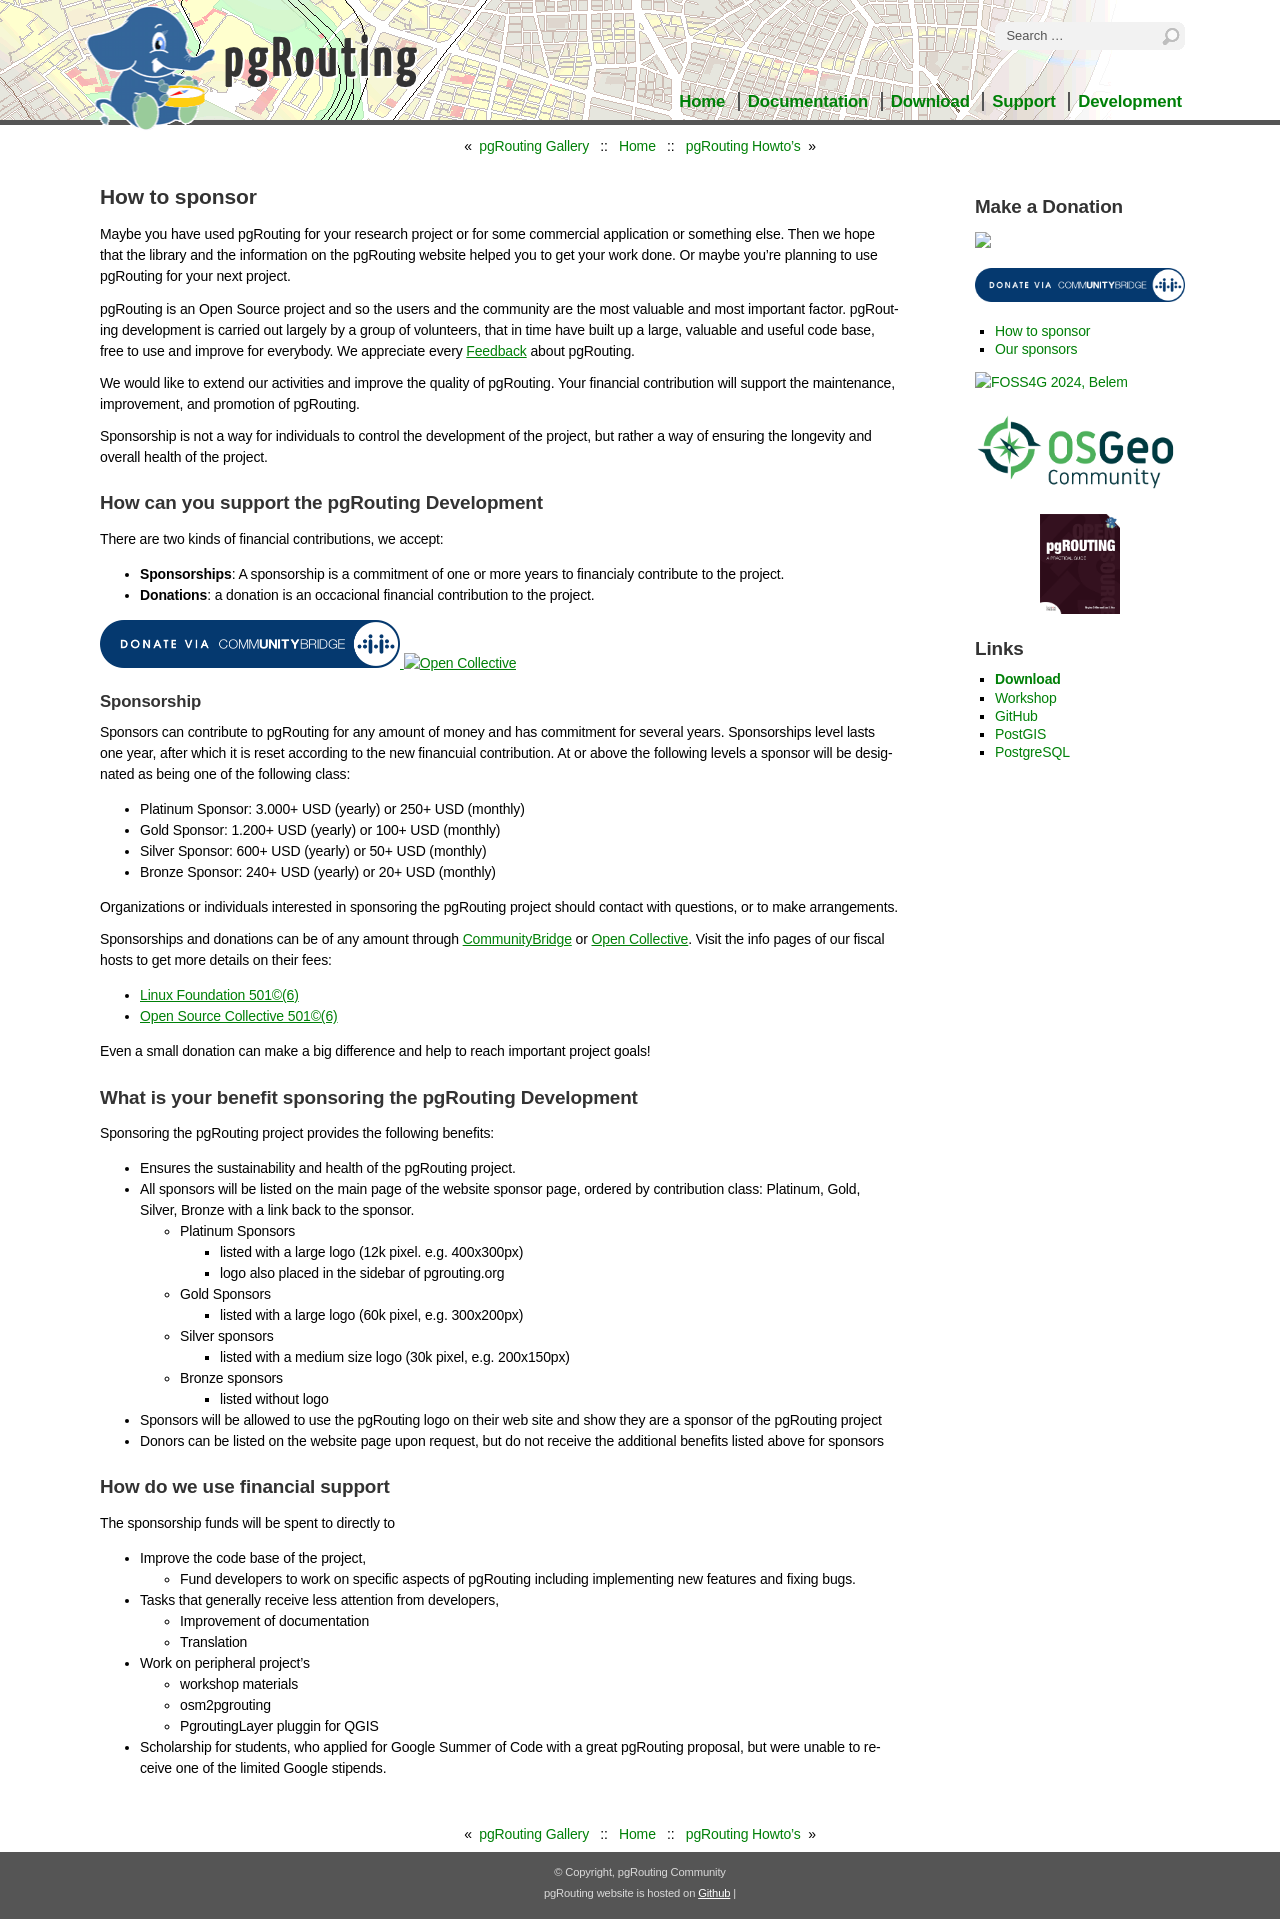

repository: pgRouting/website · page: donate.html · generator: sphinx

..
   ****************************************************************************
    pgRouting Website
    Copyright(c) pgRouting Contributors

    This documentation is licensed under a Creative Commons Attribution-Share
    Alike 3.0 License: https://creativecommons.org/licenses/by-sa/3.0/
   ****************************************************************************

How to sponsor
===============================================================================

Maybe you have used pgRouting for your research project or for some commercial
application or something else. Then we hope that the library and the information
on the pgRouting website helped you to get your work done. Or maybe you're
planning to use pgRouting for your next project.

pgRouting is an Open Source project and so the users and the community are the
most valuable and most important factor. pgRouting development is carried out
largely by a group of volunteers, that in time have built up a large, valuable
and useful code base, free to use and improve for everybody. We appreciate every
:ref:`development:feedback` about pgRouting.

We would like to extend our activities and improve the quality of pgRouting.
Your financial contribution will support the maintenance, improvement, and
promotion of pgRouting.

Sponsorship is not a way for individuals to control the development of the
project, but rather a way of ensuring the longevity and overall health of the
project.


How can you support the pgRouting Development
-------------------------------------------------------------------------------

There are two kinds of financial contributions, we accept:

* **Sponsorships**: A sponsorship is a commitment of one or more years to
  financialy contribute to the project.

* **Donations**: a donation is an occacional financial contribution to the
  project.

.. image:: _static/img/donate-cb.png
   :target: https://funding.communitybridge.org/projects/pgrouting
   :alt: CommunityBridge
   :width: 300

.. image:: https://opencollective.com/manjaro-us/donate/button@2x.png?color=blue
   :target: https://opencollective.com/pgrouting/donate
   :alt: Open Collective
   :width: 300

Sponsorship
^^^^^^^^^^^^^^^^^^^^^^^^^^^^^^^^^^^^^^^^^^^^^^^^^^^^^^^^^^^^^^^^^^^^^^^^^^^^^^^

Sponsors can contribute to pgRouting for any amount of money and has commitment
for several years.
Sponsorships level lasts one year, after which it is reset according to the new
financuial contribution.
At or above the following levels a sponsor will be designated as being one of
the following class:

* Platinum Sponsor: 3.000+ USD (yearly) or 250+ USD (monthly)
* Gold Sponsor: 1.200+ USD (yearly) or 100+ USD (monthly)
* Silver Sponsor: 600+ USD (yearly) or 50+ USD (monthly)
* Bronze Sponsor: 240+ USD (yearly) or 20+ USD (monthly)

.. raw:: html

  <p>Organizations or individuals interested in sponsoring the pgRouting project
  should contact
  <script type="text/javascript">
	  document.write('<a href="mailto:' + new Array("project","pgrouting.org").join("@") + '">project at pgrouting dot org</a>');
  </script>
  with questions, or to make arrangements.</p>


Sponsorships and donations can be of any amount through `CommunityBridge
<https://funding.communitybridge.org/projects/pgrouting>`_ or `Open
Collective <https://opencollective.com/pgrouting/donate>`_. Visit the info pages
of our fiscal hosts to get more details on their fees:

* `Linux Foundation 501©(6) <https://docs.linuxfoundation.org/display/DOCS/CommunityBridge+FAQs>`_
* `Open Source Collective 501©(6) <https://opencollective.com/opensource>`_

Even a small donation can make a big difference and help to reach important
project goals!

What is your benefit sponsoring the pgRouting Development
-------------------------------------------------------------------------------

Sponsoring the pgRouting project provides the following benefits:

* Ensures the sustainability and health of the pgRouting project.
* All sponsors will be listed on the main page of the website sponsor page,
  ordered by contribution class: Platinum, Gold, Silver, Bronze with a link
  back to the sponsor.

  * Platinum Sponsors

    * listed with a large logo (12k pixel. e.g. 400x300px)
    * logo also placed in the sidebar of pgrouting.org

  * Gold Sponsors

    * listed with a large logo (60k pixel, e.g. 300x200px)

  * Silver sponsors

    * listed with a medium size logo (30k pixel, e.g. 200x150px)

  * Bronze sponsors

    * listed without logo

* Sponsors will be allowed to use the pgRouting logo on their web site and show
  they are a sponsor of the pgRouting project
* Donors can be listed on the website page upon request, but do not receive
  the additional benefits listed above for sponsors


How do we use financial support
-------------------------------------------------------------------------------

The sponsorship funds will be spent to directly to

* Improve the code base of the project,

  * Fund developers to work on specific aspects of pgRouting including
    implementing new features and fixing bugs.

* Tasks that generally receive less attention from developers,

  * Improvement of documentation
  * Translation

* Work on peripheral project's

  * workshop materials
  * osm2pgrouting
  * PgroutingLayer pluggin for QGIS

* Scholarship for students, who applied for Google Summer of Code with a great
  pgRouting proposal, but were unable to receive one of the limited Google
  stipends.
